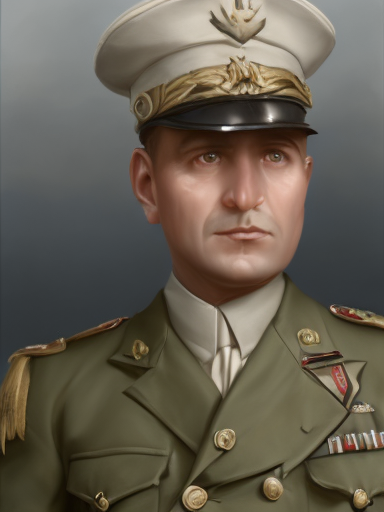
Generation parameters embedded in this image by AUTOMATIC1111 Stable Diffusion web UI or a fork of it (Forge, ...) (PNG 'parameters' text chunk):
matte painting, sharp focus, hoi4_vanilla_portrait_style, navy uniform, european,
Steps: 20, Sampler: Euler, CFG scale: 9, Seed: 4109481212, Size: 384x512, Model hash: 9b8aa544, Batch size: 8, Batch pos: 5